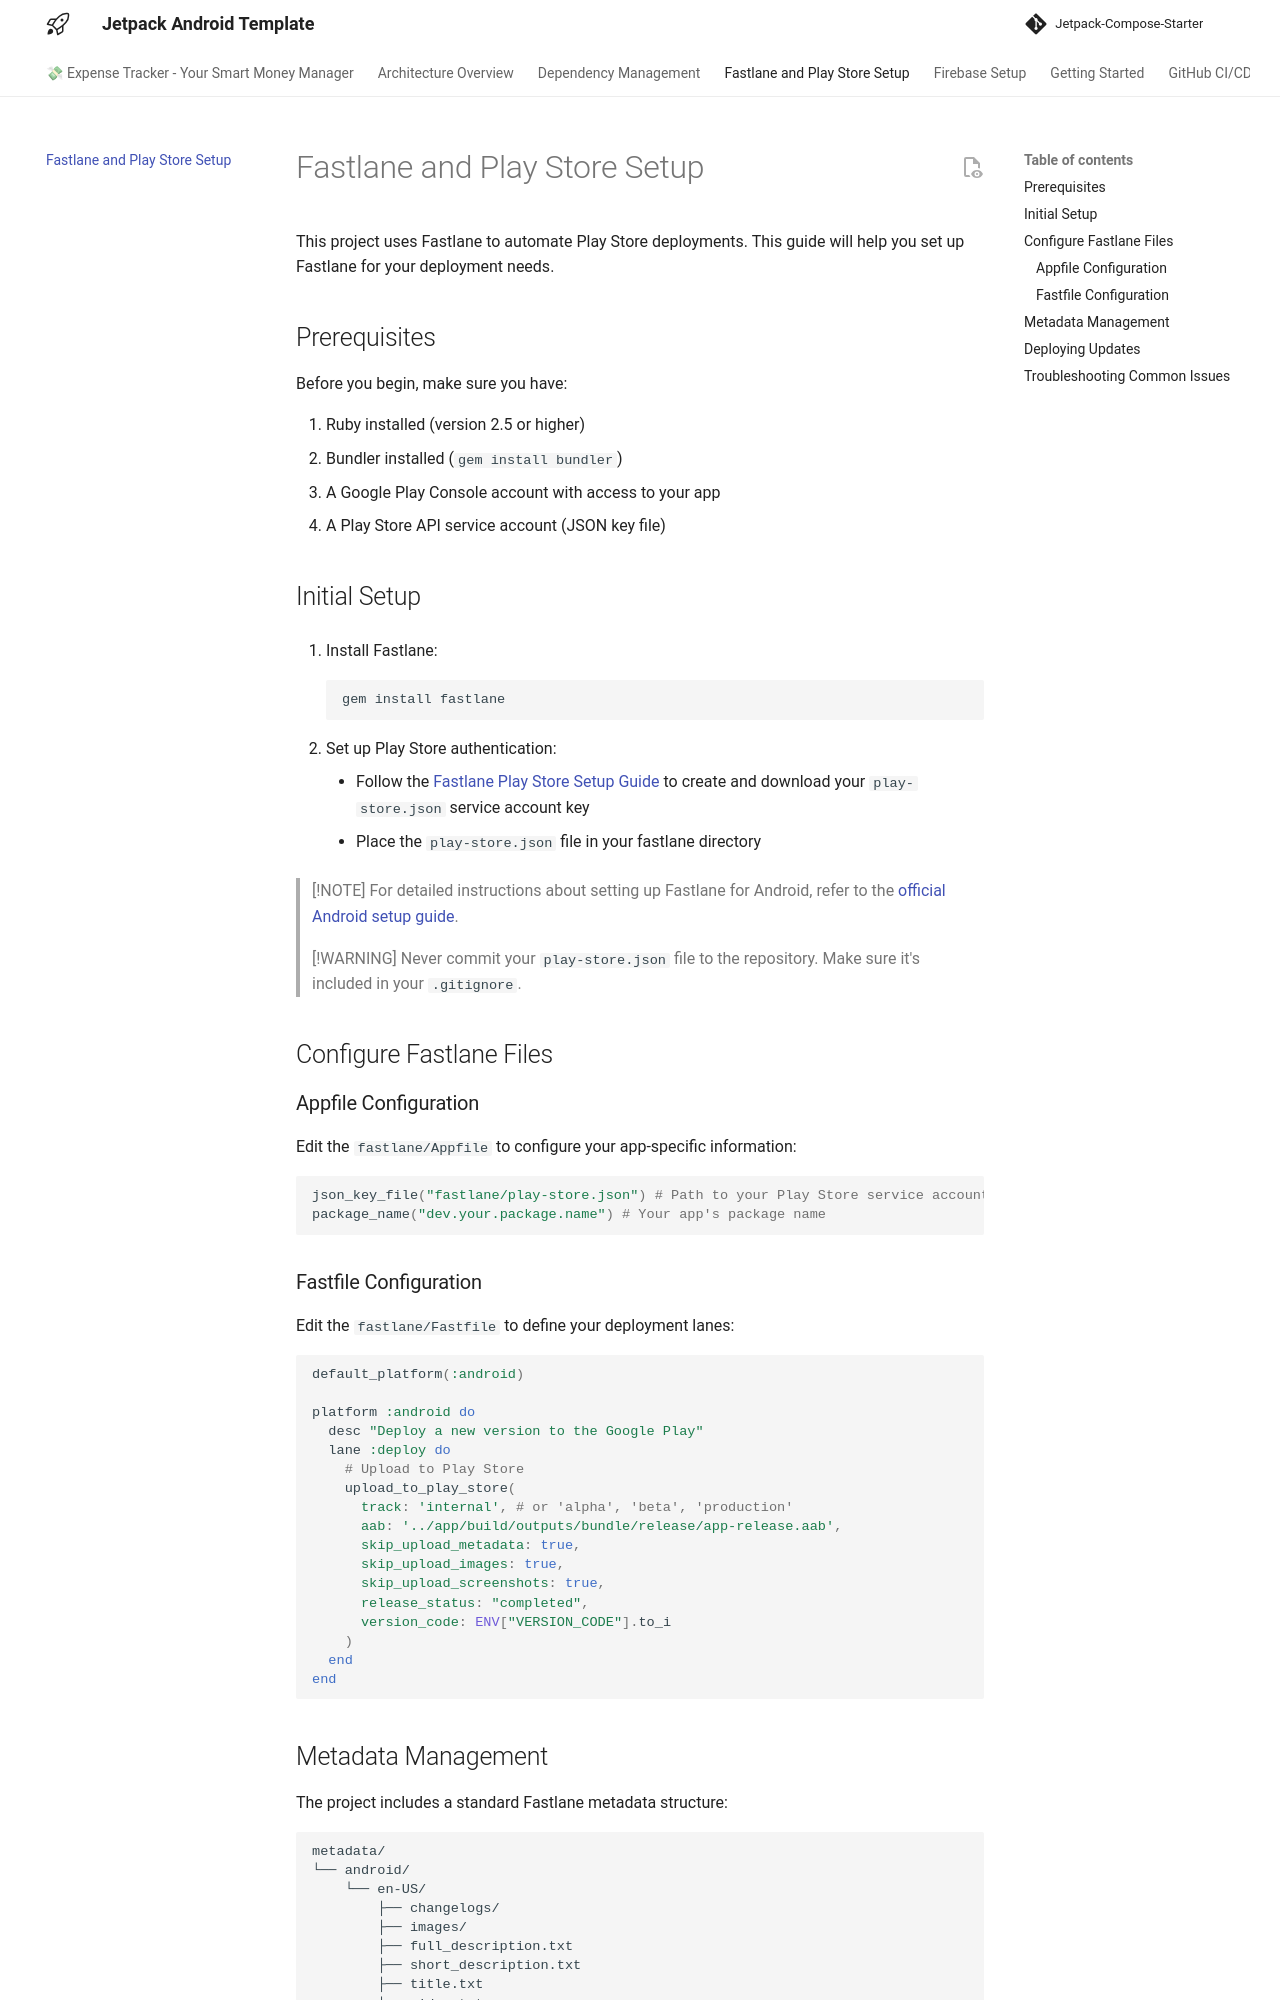

repository: atick-faisal/Expense-Tracker-Android · page: fastlane/index.html · generator: mkdocs

# Fastlane and Play Store Setup

This project uses Fastlane to automate Play Store deployments. This guide will help you set up
Fastlane for your deployment needs.

## Prerequisites

Before you begin, make sure you have:

1. Ruby installed (version 2.5 or higher)
2. Bundler installed (`gem install bundler`)
3. A Google Play Console account with access to your app
4. A Play Store API service account (JSON key file)

## Initial Setup

1. Install Fastlane:
   ```bash
   gem install fastlane
   ```

2. Set up Play Store authentication:
	- Follow
	  the [Fastlane Play Store Setup Guide](https://docs.fastlane.tools/actions/upload_to_play_store/)
	  to create and download your `play-store.json` service account key
	- Place the `play-store.json` file in your fastlane directory

> [!NOTE]
> For detailed instructions about setting up Fastlane for Android, refer to
> the [official Android setup guide](https://docs.fastlane.tools/getting-started/android/setup/).

> [!WARNING]
> Never commit your `play-store.json` file to the repository. Make sure it's included in your
> `.gitignore`.

## Configure Fastlane Files

### Appfile Configuration

Edit the `fastlane/Appfile` to configure your app-specific information:

```ruby
json_key_file("fastlane/play-store.json") # Path to your Play Store service account json file
package_name("dev.your.package.name") # Your app's package name
```

### Fastfile Configuration

Edit the `fastlane/Fastfile` to define your deployment lanes:

```ruby
default_platform(:android)

platform :android do
  desc "Deploy a new version to the Google Play"
  lane :deploy do
    # Upload to Play Store
    upload_to_play_store(
      track: 'internal', # or 'alpha', 'beta', 'production'
      aab: '../app/build/outputs/bundle/release/app-release.aab',
      skip_upload_metadata: true,
      skip_upload_images: true,
      skip_upload_screenshots: true,
      release_status: "completed",
      version_code: ENV["VERSION_CODE"].to_i
    )
  end
end
```
